5-way image classification set "project_design_20242025" from GitHub (candrawij/mitigasi_skoliosis_ta); label vocabulary: leaning backward, leaning forward, leaning left, leaning right, upright.

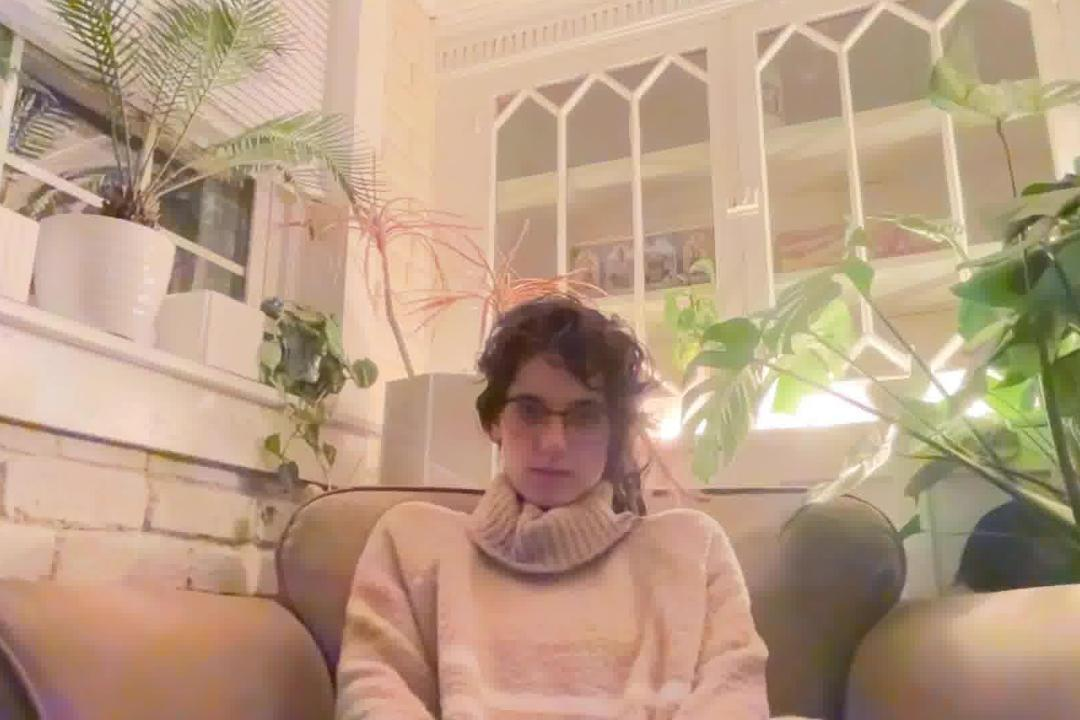
Label: leaning backward

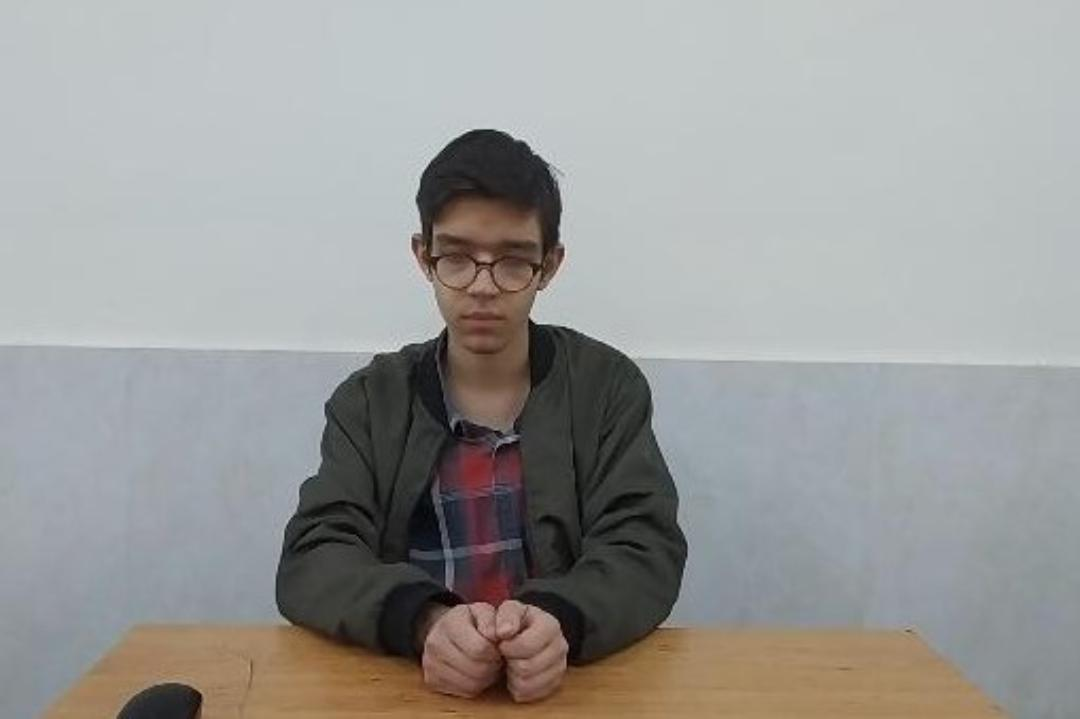
Label: upright

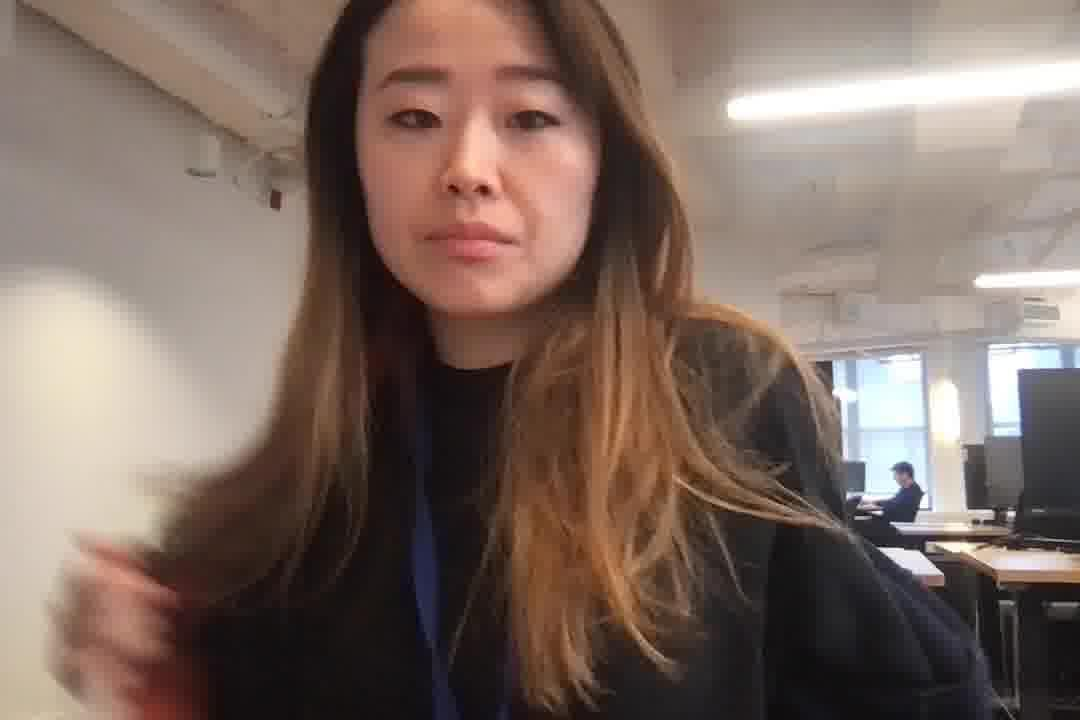
Label: leaning forward

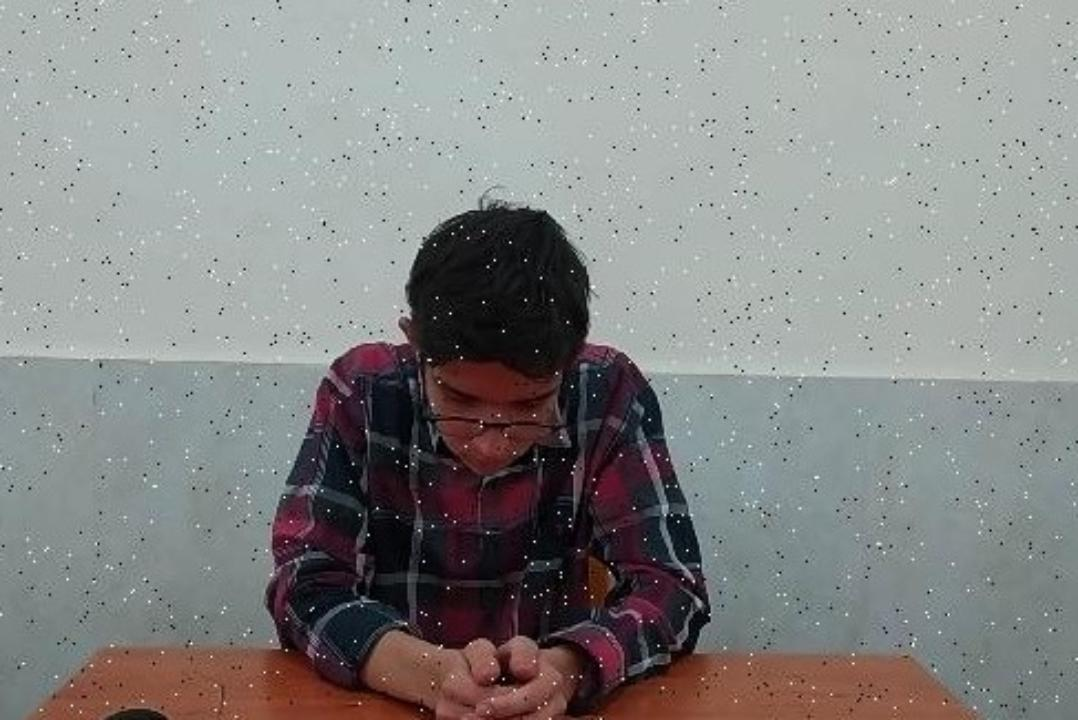
Label: leaning forward

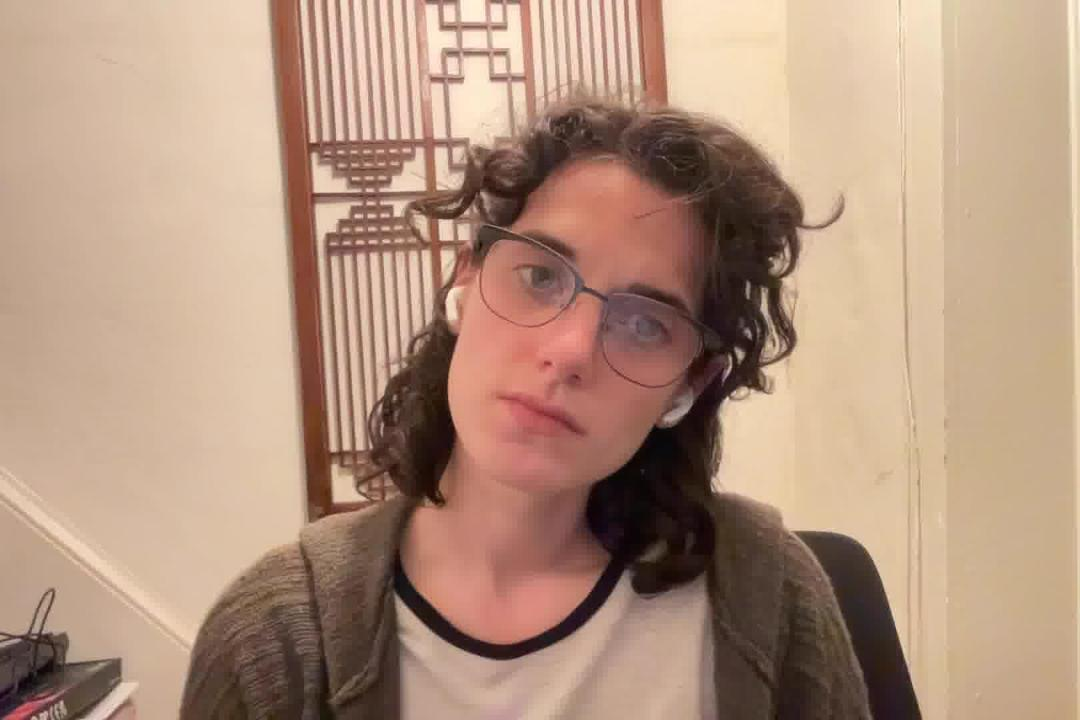
Label: leaning right

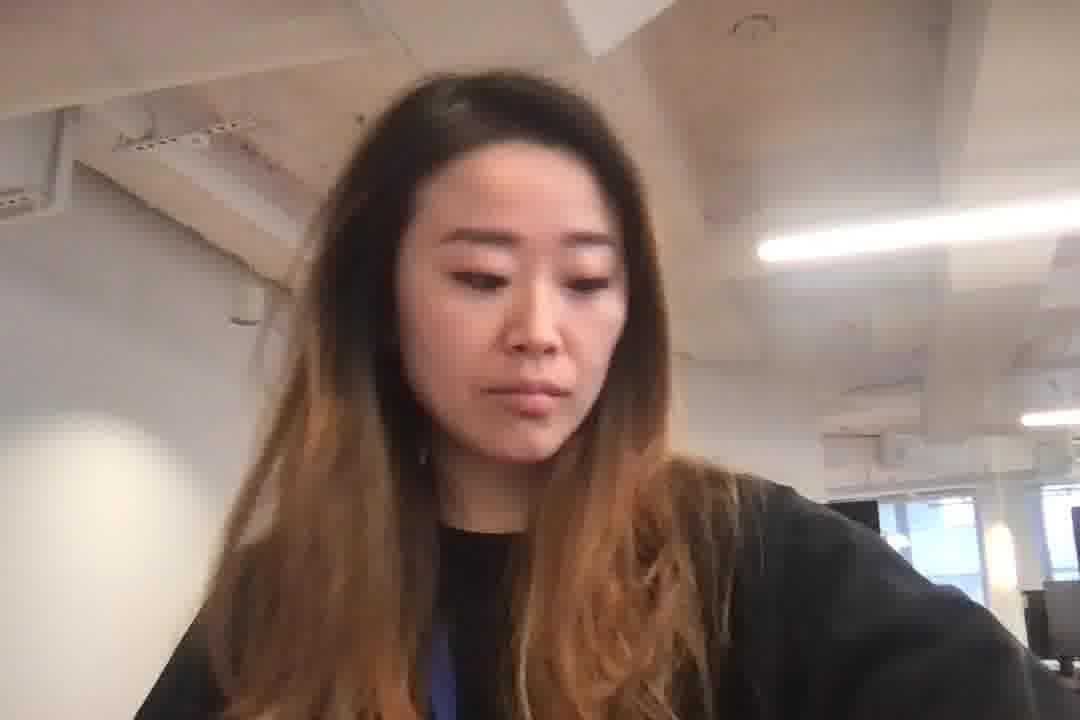
Label: leaning left
